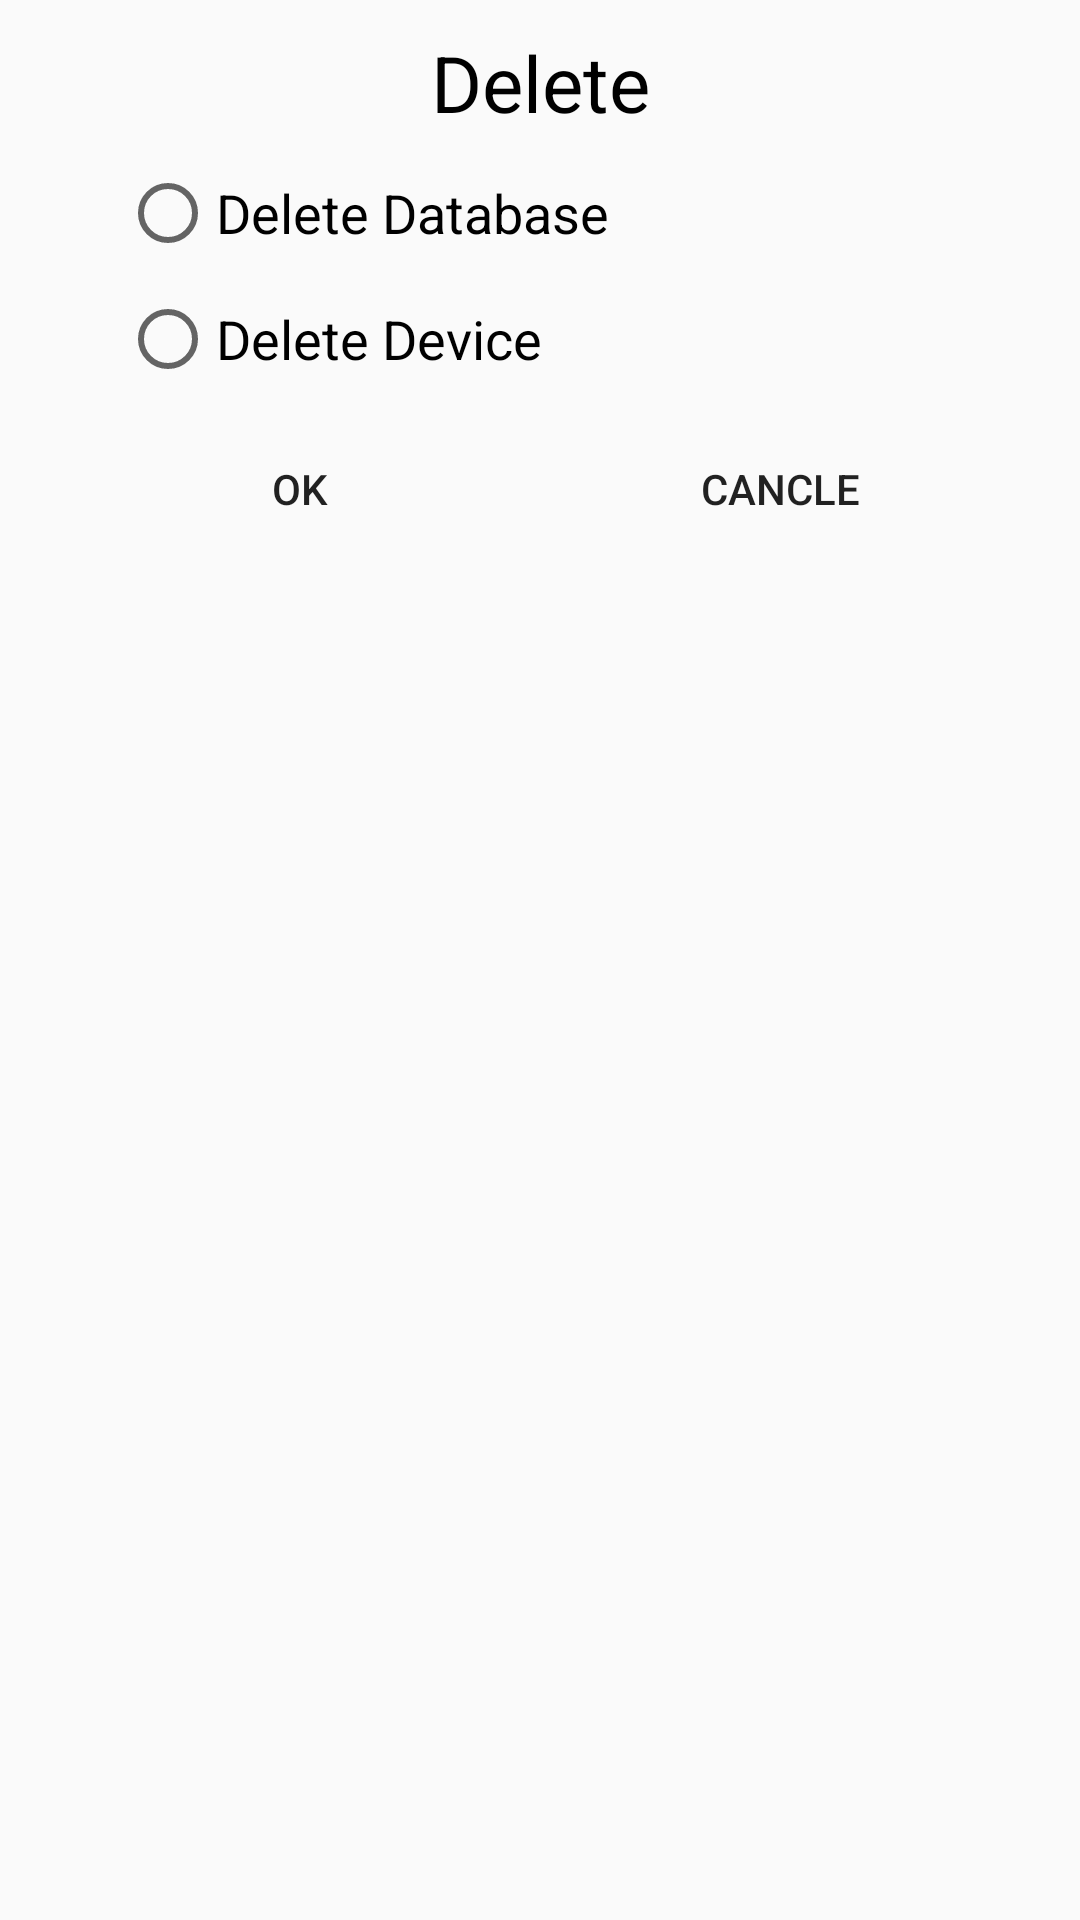

Layout XML and referenced resources for this Android screen:
<!-- AndroidManifest.xml: application theme AppTheme -->
<!-- res/layout/choose_deletesong.xml -->
<?xml version="1.0" encoding="utf-8"?>
<LinearLayout xmlns:android="http://schemas.android.com/apk/res/android"
    android:layout_width="match_parent"
    android:layout_height="match_parent"
    android:orientation="vertical">
    <TextView
        android:layout_width="match_parent"
        android:layout_height="wrap_content"
        android:gravity="center"
        android:text="Delete"
        android:textColor="#000000"
        android:textSize="26dp"
        android:paddingTop="10dp"/>


    <RadioGroup
        android:id="@+id/radioGroupDelete"
        android:layout_width="match_parent"
        android:layout_height="wrap_content"
        android:layout_marginStart="30dp"
        android:layout_marginEnd="30dp"
        android:padding="10dp">
        <RadioButton
            android:id="@+id/radioDeleteDatabase"
            android:layout_width="match_parent"
            android:layout_height="wrap_content"
            android:text="Delete Database"
            android:textSize="18sp" />

        <RadioButton
            android:id="@+id/radioDeleteDevice"
            android:layout_width="match_parent"
            android:layout_height="wrap_content"
            android:text="Delete Device"
            android:textSize="18sp"
            android:layout_marginTop="10dp"/>
    </RadioGroup>

    <LinearLayout
        android:layout_width="match_parent"
        android:layout_height="wrap_content"
        android:orientation="horizontal"
        android:layout_marginStart="20dp"
        android:layout_marginEnd="20dp">

        <Button
            android:id="@+id/btnOKDelete"
            android:layout_width="wrap_content"
            android:layout_height="wrap_content"
            android:layout_weight="1"
            android:text="OK"
            android:background="@android:color/transparent"/>

        <Button
            android:id="@+id/btnCancleDelete"
            android:layout_width="wrap_content"
            android:layout_height="wrap_content"
            android:layout_weight="1"
            android:text="Cancle"
            android:background="@android:color/transparent"/>
    </LinearLayout>

</LinearLayout>
<!-- resources referenced by this layout -->
<resources>
  <style name="AppTheme" parent="Theme.AppCompat.Light.NoActionBar">
          
          <item name="colorPrimary">@color/colorPrimary</item>
          <item name="colorPrimaryDark">@color/colorPrimaryDark</item>
          <item name="colorAccent">@color/colorAccent</item>
      </style>
  <color name="colorPrimary">#008577</color>
  <color name="colorPrimaryDark">#00574B</color>
  <color name="colorAccent">#D81B60</color>
</resources>
